Labelled photos from "LD_dataset", an image-classification folder in yyn-anson/COMP558Project. The possible labels are: beaches, city, forests, highways, mountains, offices.

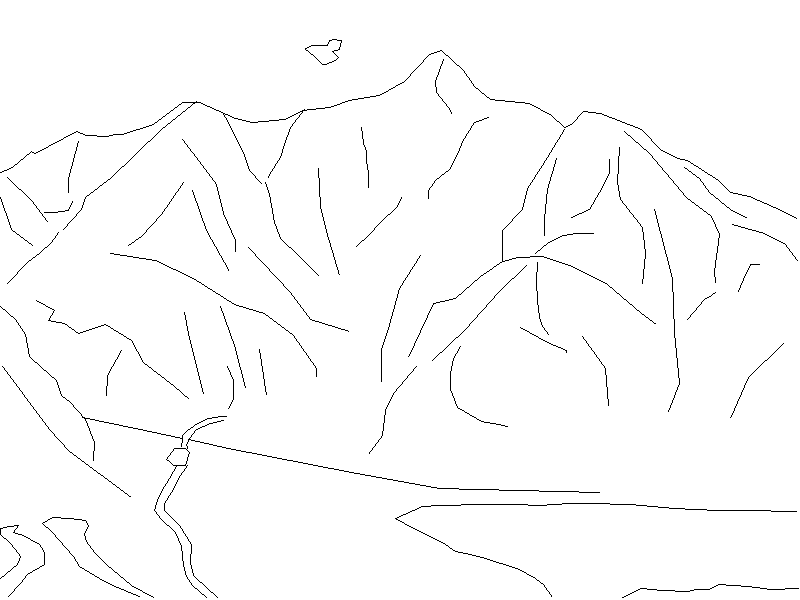
Label: mountains

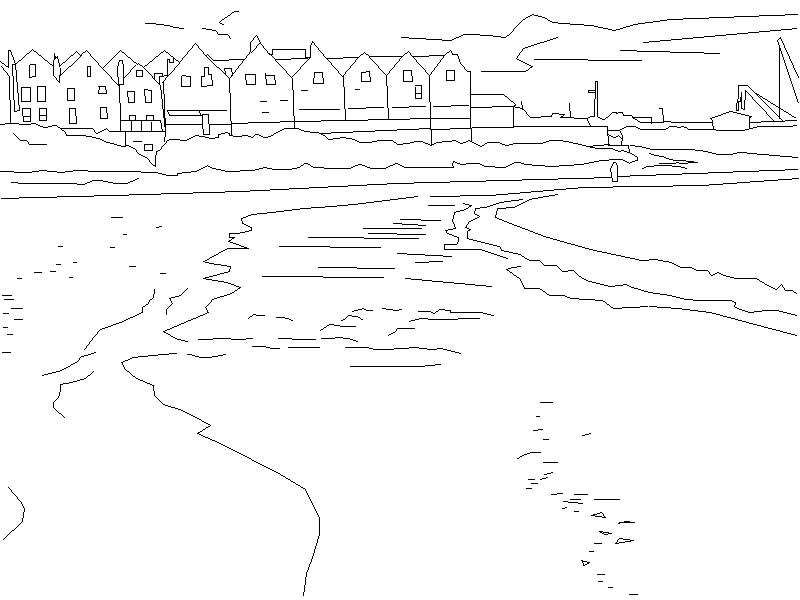
Label: beaches

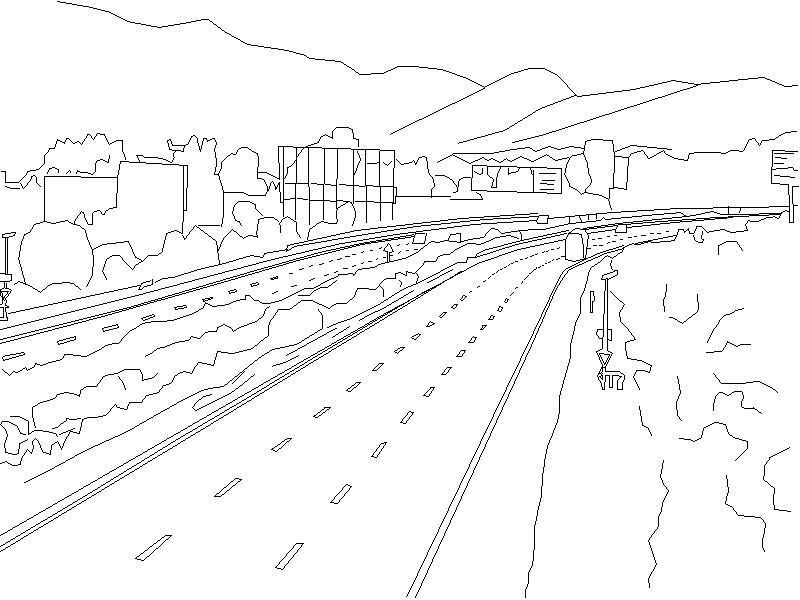
Label: highways

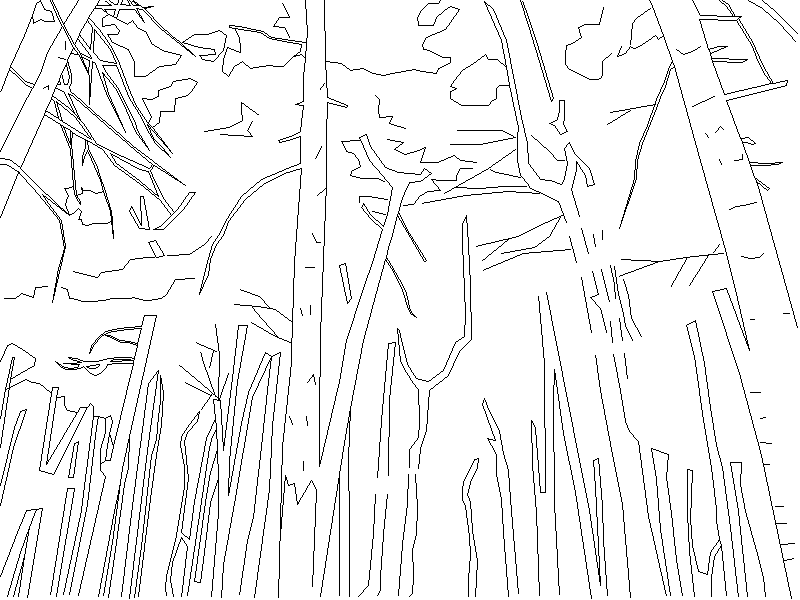
Label: forests

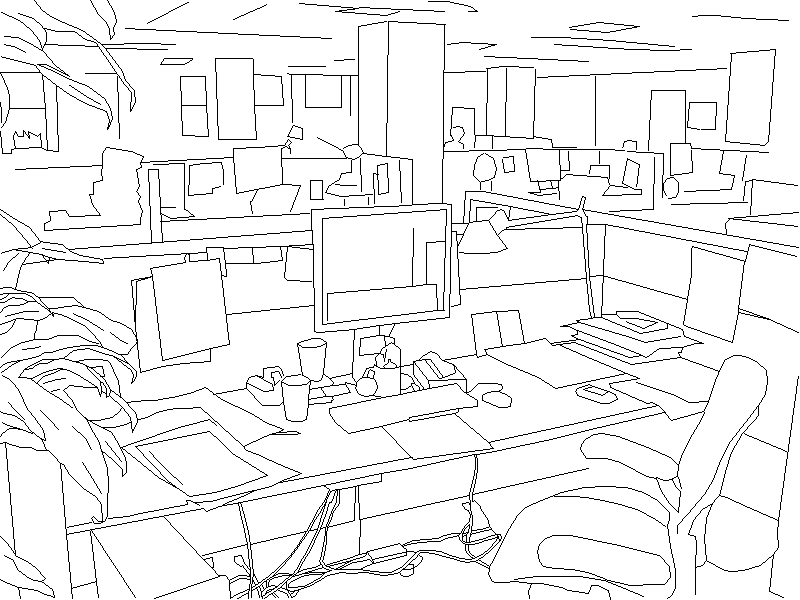
Label: offices

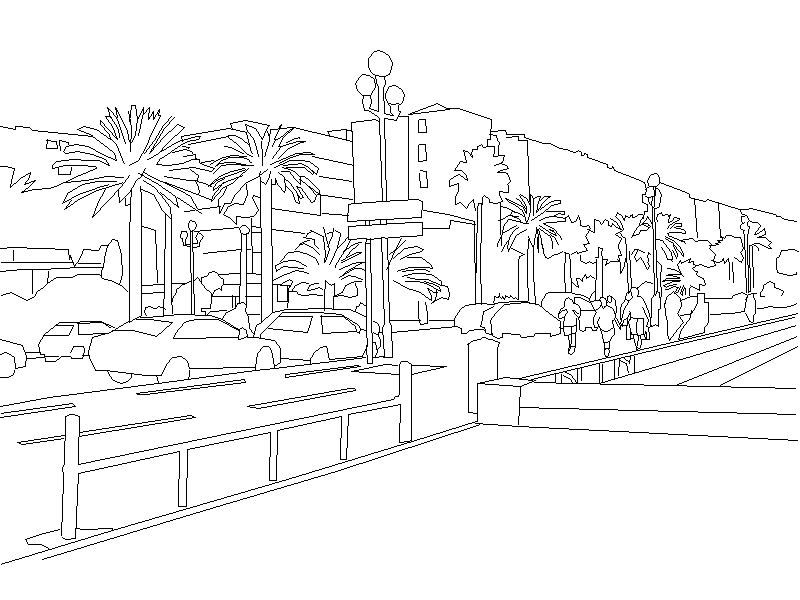
Label: city
